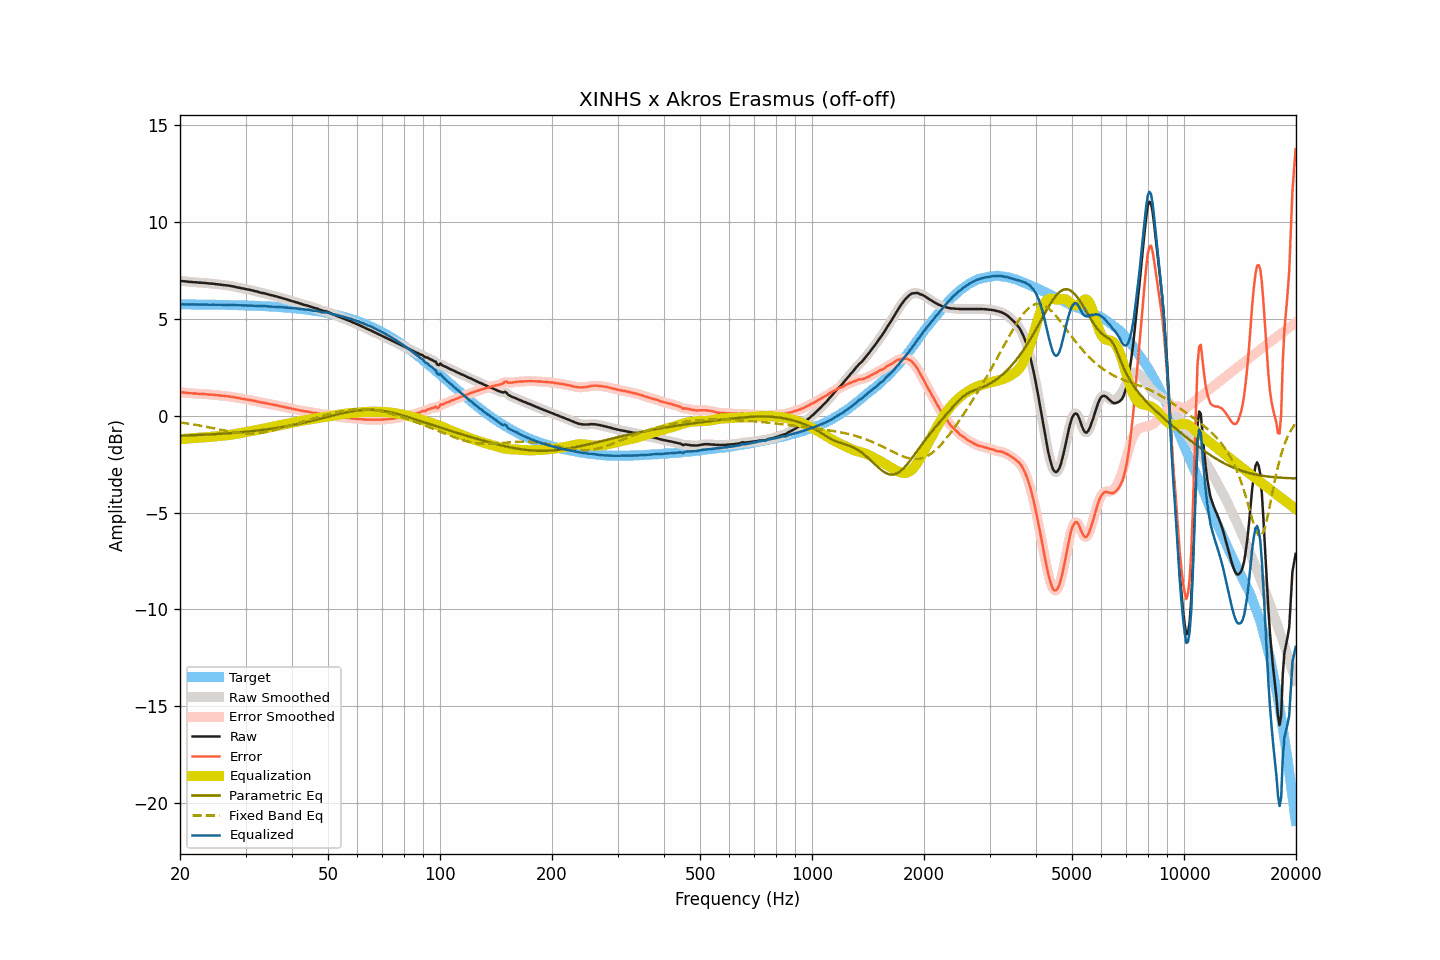

The data file committed next to this chart (first rows):
frequency, raw, smoothed, error, error_smoothed, equalization, parametric_eq, fixed_band_eq, equalized_raw, equalized_smoothed, target
20.00, 6.96, 6.96, 1.21, 1.21, -1.21, -1.03, -0.35, 5.75, 5.75, 5.75
20.20, 6.96, 6.96, 1.21, 1.21, -1.21, -1.03, -0.36, 5.75, 5.75, 5.75
20.40, 6.95, 6.95, 1.20, 1.20, -1.20, -1.02, -0.37, 5.75, 5.75, 5.75
20.61, 6.94, 6.94, 1.19, 1.19, -1.19, -1.02, -0.38, 5.75, 5.75, 5.75
20.81, 6.93, 6.93, 1.18, 1.18, -1.18, -1.02, -0.39, 5.75, 5.75, 5.75
21.02, 6.92, 6.92, 1.17, 1.17, -1.17, -1.02, -0.41, 5.74, 5.75, 5.75
21.23, 6.91, 6.91, 1.16, 1.17, -1.17, -1.01, -0.42, 5.74, 5.75, 5.75
21.44, 6.91, 6.90, 1.16, 1.16, -1.16, -1.01, -0.43, 5.75, 5.74, 5.75
21.66, 6.90, 6.90, 1.15, 1.15, -1.15, -1.01, -0.44, 5.75, 5.75, 5.74
21.87, 6.89, 6.89, 1.15, 1.15, -1.15, -1.00, -0.46, 5.74, 5.75, 5.74
22.09, 6.89, 6.88, 1.15, 1.14, -1.14, -1.00, -0.47, 5.75, 5.74, 5.74
22.31, 6.88, 6.88, 1.14, 1.14, -1.14, -0.99, -0.49, 5.74, 5.74, 5.74
22.54, 6.87, 6.87, 1.13, 1.13, -1.13, -0.99, -0.50, 5.74, 5.74, 5.74
22.76, 6.87, 6.87, 1.13, 1.13, -1.13, -0.99, -0.52, 5.74, 5.74, 5.74
22.99, 6.86, 6.86, 1.12, 1.12, -1.12, -0.98, -0.53, 5.74, 5.74, 5.74
23.22, 6.86, 6.86, 1.12, 1.12, -1.12, -0.98, -0.55, 5.74, 5.74, 5.74
23.45, 6.85, 6.85, 1.11, 1.11, -1.11, -0.97, -0.56, 5.74, 5.74, 5.74
23.69, 6.84, 6.84, 1.10, 1.10, -1.10, -0.97, -0.58, 5.74, 5.74, 5.74
23.92, 6.83, 6.83, 1.09, 1.09, -1.10, -0.97, -0.60, 5.73, 5.73, 5.73
24.16, 6.82, 6.82, 1.09, 1.09, -1.09, -0.96, -0.61, 5.73, 5.73, 5.73
24.40, 6.82, 6.82, 1.09, 1.08, -1.08, -0.96, -0.63, 5.74, 5.73, 5.73
24.65, 6.81, 6.81, 1.08, 1.08, -1.08, -0.95, -0.65, 5.73, 5.73, 5.73
24.89, 6.80, 6.80, 1.07, 1.07, -1.07, -0.95, -0.67, 5.73, 5.73, 5.73
25.14, 6.79, 6.79, 1.06, 1.06, -1.06, -0.94, -0.68, 5.73, 5.73, 5.73
25.39, 6.78, 6.78, 1.05, 1.05, -1.05, -0.94, -0.70, 5.73, 5.73, 5.73
25.65, 6.77, 6.77, 1.04, 1.04, -1.04, -0.93, -0.72, 5.72, 5.72, 5.73
25.91, 6.76, 6.76, 1.04, 1.03, -1.04, -0.93, -0.74, 5.72, 5.72, 5.72
26.16, 6.75, 6.75, 1.03, 1.03, -1.03, -0.92, -0.75, 5.72, 5.72, 5.72
26.43, 6.74, 6.74, 1.02, 1.02, -1.02, -0.92, -0.77, 5.72, 5.72, 5.72
26.69, 6.73, 6.73, 1.01, 1.01, -1.01, -0.91, -0.79, 5.72, 5.72, 5.72
26.96, 6.72, 6.72, 1.00, 1.00, -1.00, -0.90, -0.80, 5.72, 5.72, 5.72
27.23, 6.71, 6.71, 0.99, 0.99, -0.99, -0.90, -0.82, 5.72, 5.72, 5.72
27.50, 6.69, 6.69, 0.98, 0.98, -0.98, -0.89, -0.83, 5.71, 5.72, 5.71
27.77, 6.68, 6.68, 0.97, 0.96, -0.96, -0.89, -0.85, 5.72, 5.71, 5.71
28.05, 6.66, 6.66, 0.95, 0.95, -0.95, -0.88, -0.86, 5.71, 5.71, 5.71
28.33, 6.64, 6.64, 0.93, 0.93, -0.93, -0.87, -0.87, 5.71, 5.71, 5.71
28.62, 6.62, 6.62, 0.91, 0.92, -0.92, -0.87, -0.88, 5.70, 5.70, 5.71
28.90, 6.61, 6.60, 0.91, 0.90, -0.90, -0.86, -0.89, 5.71, 5.70, 5.70
29.19, 6.59, 6.59, 0.89, 0.89, -0.89, -0.85, -0.90, 5.70, 5.70, 5.70
29.48, 6.57, 6.57, 0.87, 0.87, -0.87, -0.84, -0.91, 5.69, 5.70, 5.70
29.78, 6.56, 6.56, 0.86, 0.86, -0.86, -0.84, -0.92, 5.70, 5.69, 5.70
30.08, 6.54, 6.54, 0.85, 0.85, -0.85, -0.83, -0.92, 5.69, 5.69, 5.69
30.38, 6.52, 6.52, 0.83, 0.83, -0.83, -0.82, -0.92, 5.69, 5.69, 5.69
30.68, 6.51, 6.51, 0.82, 0.82, -0.82, -0.81, -0.92, 5.69, 5.69, 5.69
30.99, 6.49, 6.49, 0.80, 0.80, -0.80, -0.80, -0.92, 5.69, 5.69, 5.69
31.30, 6.47, 6.47, 0.79, 0.79, -0.79, -0.79, -0.92, 5.68, 5.68, 5.68
31.61, 6.45, 6.45, 0.77, 0.77, -0.77, -0.79, -0.92, 5.68, 5.68, 5.68
31.93, 6.43, 6.43, 0.75, 0.75, -0.75, -0.78, -0.91, 5.68, 5.68, 5.68
32.24, 6.41, 6.41, 0.74, 0.73, -0.73, -0.77, -0.90, 5.67, 5.67, 5.67
32.57, 6.38, 6.38, 0.71, 0.71, -0.72, -0.76, -0.89, 5.66, 5.66, 5.67
32.89, 6.36, 6.36, 0.69, 0.69, -0.70, -0.75, -0.88, 5.66, 5.66, 5.67
33.22, 6.34, 6.34, 0.68, 0.68, -0.68, -0.74, -0.87, 5.66, 5.66, 5.66
33.55, 6.33, 6.33, 0.67, 0.67, -0.67, -0.73, -0.86, 5.66, 5.66, 5.66
33.89, 6.31, 6.31, 0.66, 0.65, -0.65, -0.72, -0.84, 5.66, 5.66, 5.65
34.23, 6.29, 6.29, 0.64, 0.64, -0.63, -0.70, -0.83, 5.66, 5.65, 5.65
34.57, 6.26, 6.26, 0.61, 0.62, -0.62, -0.69, -0.81, 5.64, 5.64, 5.64
34.92, 6.24, 6.24, 0.60, 0.60, -0.60, -0.68, -0.79, 5.64, 5.64, 5.64
35.27, 6.22, 6.22, 0.58, 0.58, -0.59, -0.67, -0.77, 5.63, 5.63, 5.64
35.62, 6.20, 6.20, 0.57, 0.57, -0.57, -0.66, -0.75, 5.63, 5.63, 5.63
35.97, 6.18, 6.18, 0.55, 0.55, -0.55, -0.64, -0.73, 5.63, 5.63, 5.63
... 635 more rows
